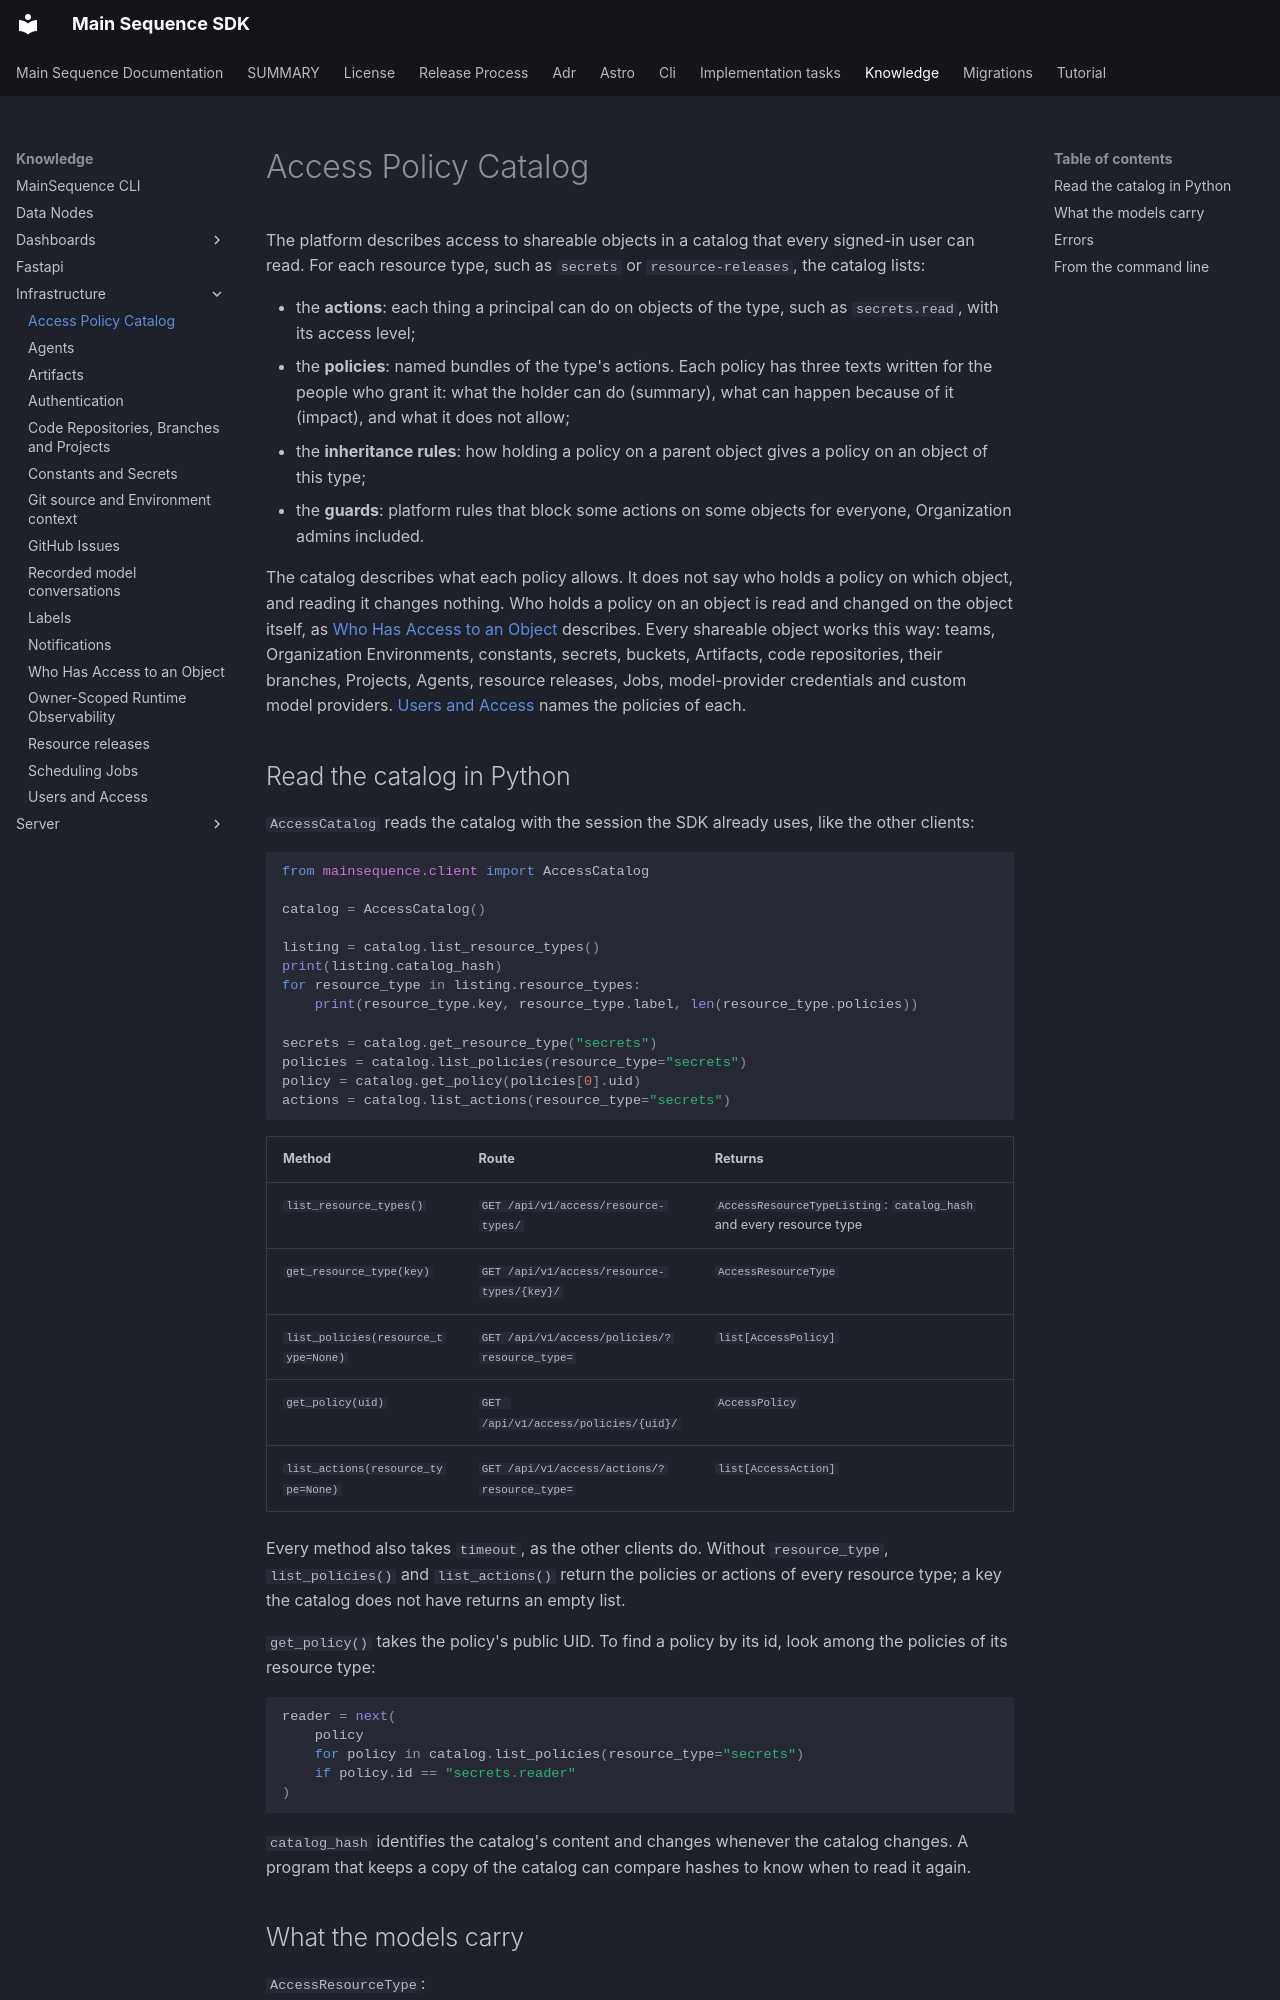

repository: mainsequence-sdk/mainsequence-sdk · page: knowledge/infrastructure/access_catalog/index.html · generator: mkdocs

# Access Policy Catalog

The platform describes access to shareable objects in a catalog that every
signed-in user can read. For each resource type, such as `secrets` or
`resource-releases`, the catalog lists:

- the **actions**: each thing a principal can do on objects of the type, such
  as `secrets.read`, with its access level;
- the **policies**: named bundles of the type's actions. Each policy has three
  texts written for the people who grant it: what the holder can do (summary),
  what can happen because of it (impact), and what it does not allow;
- the **inheritance rules**: how holding a policy on a parent object gives a
  policy on an object of this type;
- the **guards**: platform rules that block some actions on some objects for
  everyone, Organization admins included.

The catalog describes what each policy allows. It does not say who holds a
policy on which object, and reading it changes nothing. Who holds a policy on
an object is read and changed on the object itself, as
[Who Has Access to an Object](object_access.md) describes. Every shareable
object works this way: teams, Organization Environments, constants, secrets,
buckets, Artifacts, code repositories, their branches, Projects, Agents,
resource releases, Jobs, model-provider credentials and custom model providers.
[Users and Access](users_and_access.md#resource-access) names the policies of each.
